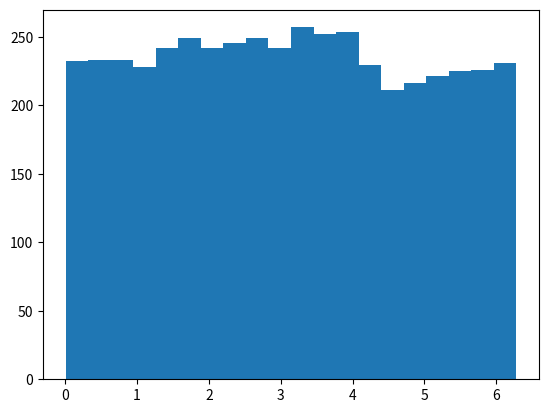

Write Python code to recreate this figure.
import numpy as np
import matplotlib.pyplot as plt
c = 3e8
f = 1e9
depth = np.linspace(4, 5, 1000)
radius = (depth - 4) * np.sin(np.pi/4)
tof = np.sqrt(depth**2 + radius**2) / c
nseg = 2 * np.pi * radius * 1000
tau = []
REF = True
for d,r,n, t in zip(depth, radius, nseg, tof):
    tau.extend([t] * int(n))
    REF = not REF
tau = np.array(tau)
power = 1/(tau*c)**4
phase = (2 * np.pi * tau*2 * f) % (2*np.pi)

plt.figure()
plt.hist(phase,weights=power, bins=20)
plt.show()

